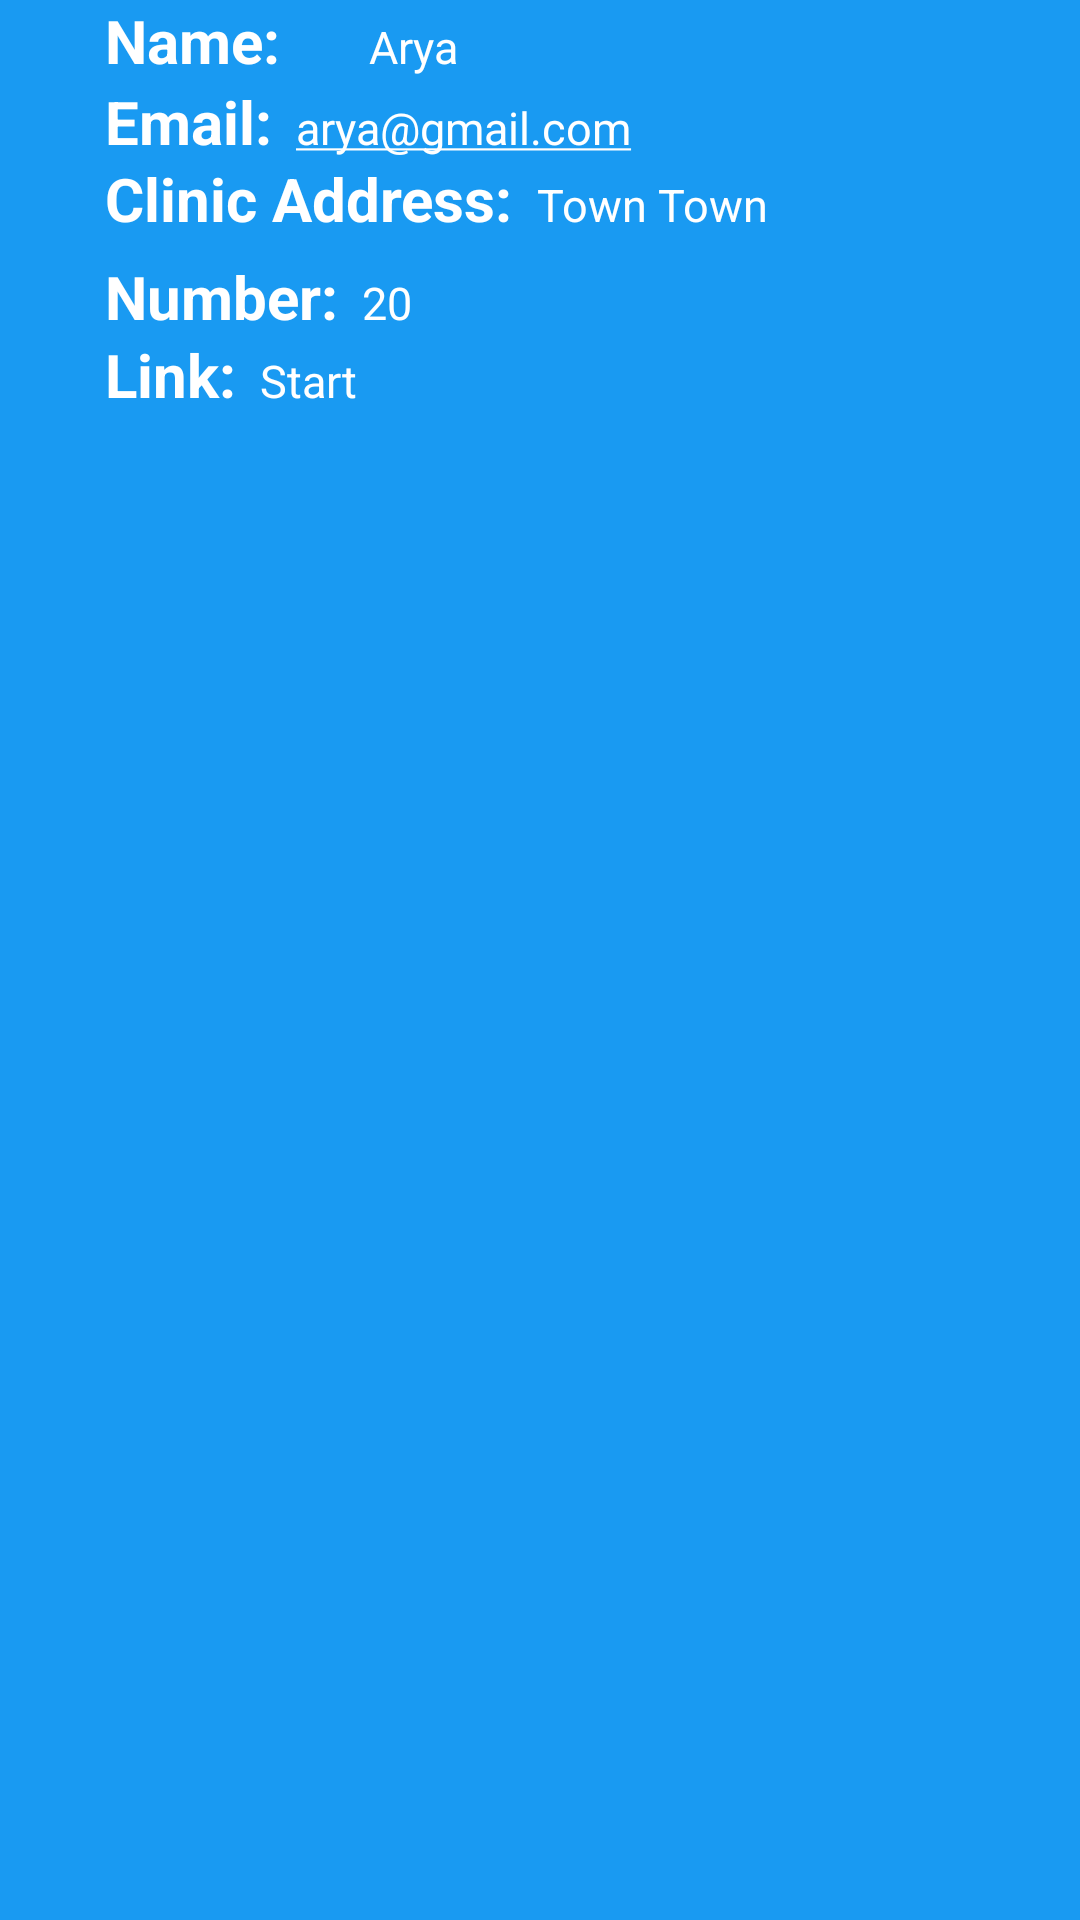

Write the Android layout XML for this screen, with the resource values it uses.
<!-- AndroidManifest.xml: application theme Theme.AGRIVET -->
<!-- res/layout/veterinarian_item.xml -->
<?xml version="1.0" encoding="utf-8"?>
<androidx.constraintlayout.widget.ConstraintLayout
    xmlns:android="http://schemas.android.com/apk/res/android"
    xmlns:tools="http://schemas.android.com/tools"
    android:layout_width="match_parent"
    android:layout_height="wrap_content"
    android:background="@color/sky_blue"
    xmlns:app="http://schemas.android.com/apk/res-auto"
    app:cardElevation="8dp"
    app:cardCornerRadius="8dp"
    android:layout_margin="16dp">

    <LinearLayout
        android:id="@+id/vet_homepage"
        android:layout_width="370dp"
        android:layout_height="144dp"
        android:layout_marginVertical="6dp"
        android:layout_marginStart="10dp"
        android:orientation="vertical"
        android:clickable="true"
        app:layout_constraintEnd_toEndOf="parent"
        app:layout_constraintHorizontal_bias="0.0"
        app:layout_constraintStart_toStartOf="parent"
        tools:layout_editor_absoluteY="1dp">

        <LinearLayout
            android:layout_width="wrap_content"
            android:layout_height="wrap_content"
            android:layout_gravity="center_vertical"
            android:orientation="horizontal">

            <TextView
                android:layout_width="105dp"
                android:layout_height="wrap_content"
                android:text="     Name:"
                android:textColor="@color/white"
                android:textSize="20sp"
                android:textStyle="bold" />

            <TextView
                android:id="@+id/tvname"
                android:layout_width="wrap_content"
                android:layout_height="wrap_content"
                android:layout_marginStart="8dp"
                android:text="Arya"
                android:textColor="@color/white"
                android:textSize="15sp" />
        </LinearLayout>

        <LinearLayout
            android:layout_width="wrap_content"
            android:layout_height="wrap_content"
            android:layout_gravity="center_vertical"
            android:layout_weight="@integer/material_motion_duration_short_1"
            android:orientation="horizontal">

            <TextView
                android:layout_width="wrap_content"
                android:layout_height="match_parent"
                android:text="     Email:"
                android:textColor="@color/white"
                android:textSize="20dp"
                android:textStyle="bold" />

            <TextView
                android:id="@+id/tvemail"
                android:layout_width="wrap_content"
                android:layout_height="wrap_content"
                android:layout_marginStart="8dp"
                android:text="arya@gmail.com"
                android:textColorLink="@color/white"
                android:autoLink="email"
                android:linksClickable="true"
                android:textColor="@color/white"
                android:textSize="15sp" />

        </LinearLayout>

        <LinearLayout
            android:layout_width="wrap_content"
            android:layout_height="wrap_content"
            android:layout_gravity="center_vertical"
            android:layout_weight="@integer/material_motion_duration_short_1"
            android:orientation="horizontal">

            <TextView
                android:layout_width="wrap_content"
                android:layout_height="wrap_content"
                android:text="     Clinic Address:"
                android:textColor="@color/white"
                android:textSize="20dp"
                android:textStyle="bold" />

            <TextView
                android:id="@+id/tvclinic"
                android:layout_width="wrap_content"
                android:layout_height="wrap_content"
                android:layout_marginStart="8dp"
                android:text="Town Town"
                android:textColor="@color/white"
                android:textSize="15sp" />

        </LinearLayout>

        <LinearLayout
            android:layout_width="wrap_content"
            android:layout_height="wrap_content"
            android:layout_gravity="center_vertical"
            android:layout_weight="@integer/material_motion_duration_short_1"
            android:orientation="horizontal">

            <TextView
                android:layout_width="wrap_content"
                android:layout_height="match_parent"
                android:text="     Number:"
                android:textColor="@color/white"
                android:textSize="20dp"
                android:textStyle="bold" />

            <TextView
                android:id="@+id/tvcontactNumber"
                android:layout_width="wrap_content"
                android:layout_height="wrap_content"
                android:layout_marginStart="8dp"
                android:text="20"
                android:textColorLink="@color/white"
                android:autoLink="phone"
                android:linksClickable="true"
                android:textColor="@color/white"
                android:textSize="15sp" />

        </LinearLayout>

        <LinearLayout
            android:layout_width="wrap_content"
            android:layout_height="wrap_content"
            android:layout_gravity="center_vertical"
            android:layout_weight="@integer/material_motion_duration_short_1"
            android:orientation="horizontal">

            <TextView
                android:layout_width="wrap_content"
                android:layout_height="wrap_content"
                android:text="     Link:"
                android:textColor="@color/white"
                android:textSize="20dp"
                android:textStyle="bold" />

            <TextView
                android:id="@+id/tvlink"
                android:layout_width="wrap_content"
                android:layout_height="wrap_content"
                android:layout_marginStart="8dp"
                android:text="Start"
                android:textColorLink="@color/white"
                android:autoLink="web"
                android:linksClickable="true"
                android:textColor="@color/white"
                android:textSize="15sp" />

        </LinearLayout>

    </LinearLayout>

</androidx.constraintlayout.widget.ConstraintLayout>
<!-- resources referenced by this layout -->
<resources>
  <color name="sky_blue">#199AF2</color>
  <color name="white">#FFFFFFFF</color>
  <style name="Theme.AGRIVET" parent="Theme.MaterialComponents.DayNight.NoActionBar">
          
          <item name="colorPrimary">@color/sky_blue</item>
          <item name="colorPrimaryVariant">@color/purple_700</item>
          <item name="colorOnPrimary">@color/white</item>
          
          <item name="colorSecondary">@color/teal_200</item>
          <item name="colorSecondaryVariant">@color/teal_700</item>
          <item name="colorOnSecondary">@color/black</item>
          
          <item name="android:statusBarColor">?attr/colorPrimaryVariant</item>
          
      </style>
  <color name="purple_700">#FF3700B3</color>
  <color name="teal_200">#FF03DAC5</color>
  <color name="teal_700">#FF018786</color>
  <color name="black">#FF000000</color>
</resources>
